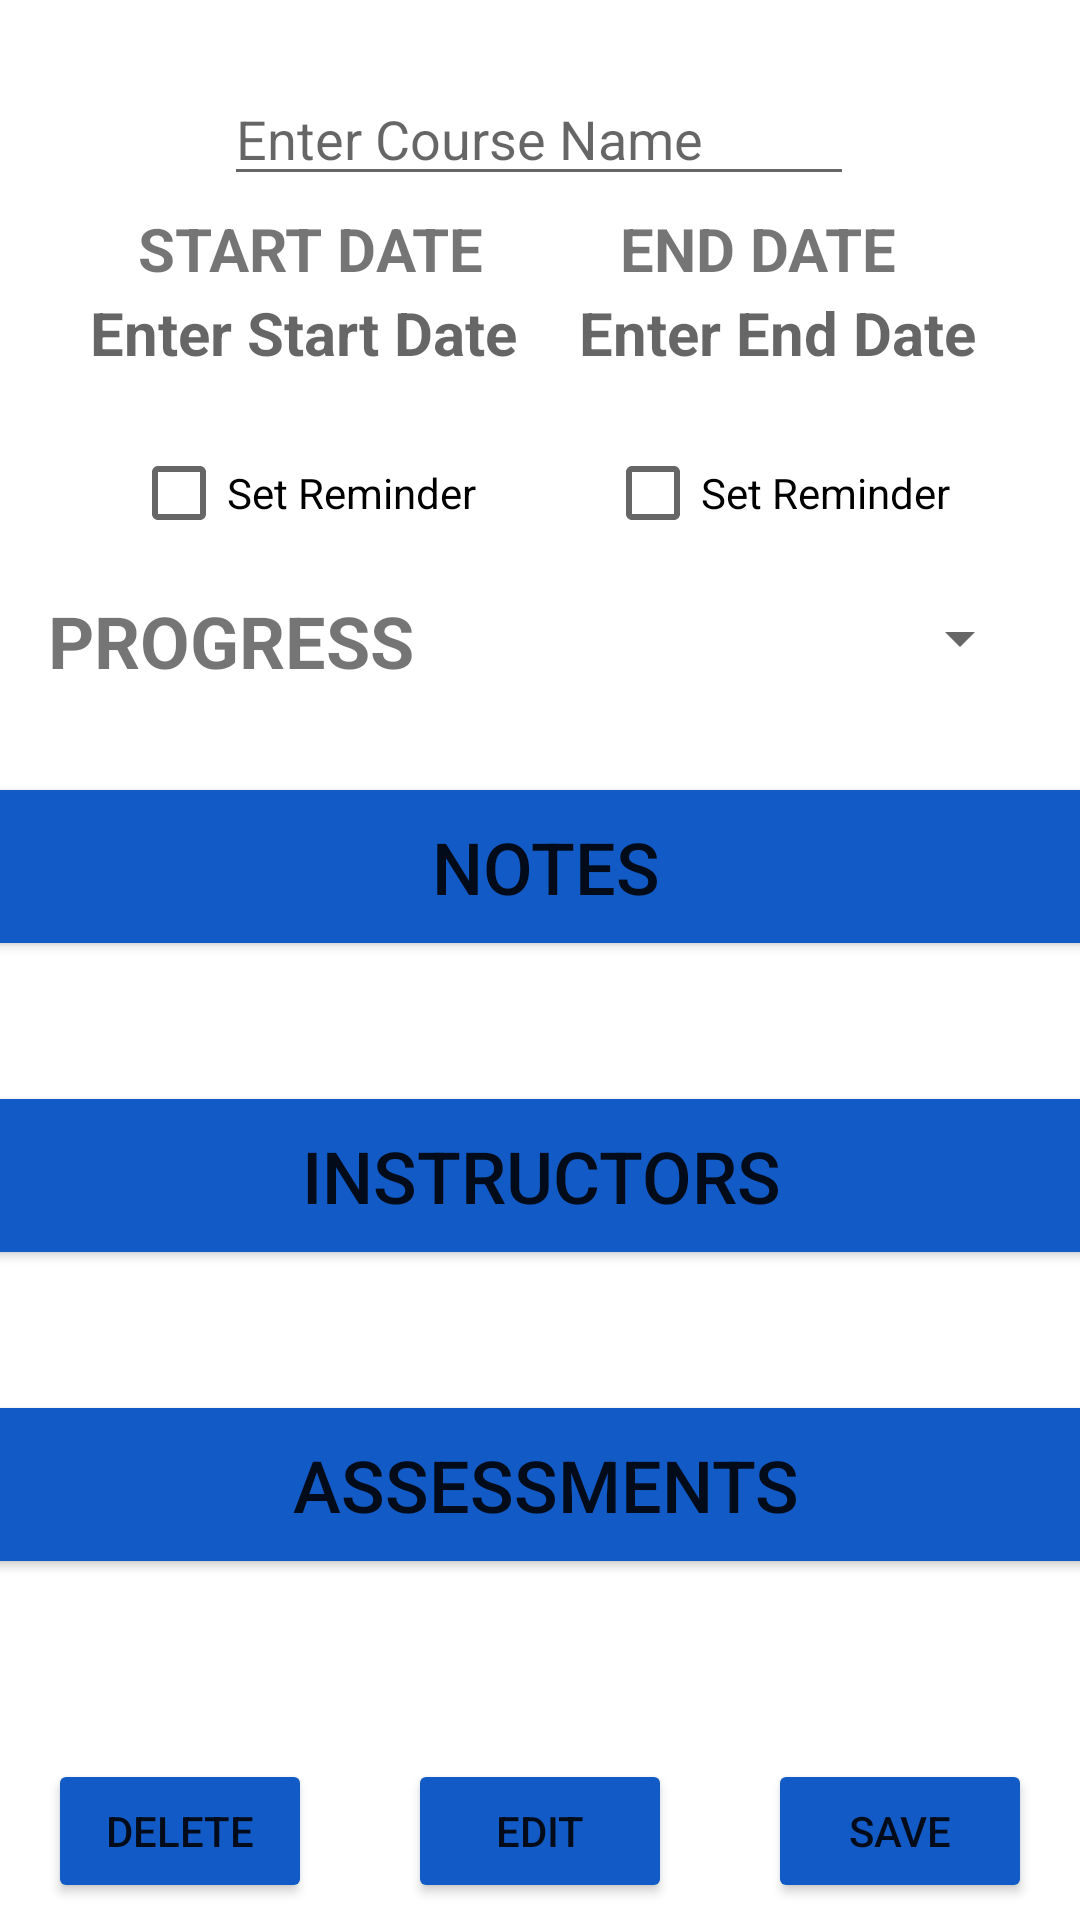

Here is an Android app screen rendered from its layout file. Give the layout XML and the strings, colors and styles it references.
<!-- AndroidManifest.xml: application theme Theme.SchoolPlanner -->
<!-- res/layout/activity_course_detail.xml -->
<?xml version="1.0" encoding="utf-8"?>
<androidx.constraintlayout.widget.ConstraintLayout xmlns:android="http://schemas.android.com/apk/res/android"
    xmlns:app="http://schemas.android.com/apk/res-auto"
    xmlns:tools="http://schemas.android.com/tools"
    android:layout_width="match_parent"
    android:layout_height="match_parent"
    tools:context=".userinterface.CourseDetailController">


    <TextView
        android:id="@+id/textView8"
        android:layout_width="wrap_content"
        android:layout_height="wrap_content"
        android:layout_marginTop="4dp"
        android:text="@string/start_date"
        android:textAlignment="center"
        android:textSize="20sp"
        android:textStyle="bold"
        app:layout_constraintEnd_toEndOf="@+id/startDateText"
        app:layout_constraintHorizontal_bias="0.547"
        app:layout_constraintStart_toStartOf="@+id/startDateText"
        app:layout_constraintTop_toBottomOf="@+id/assessmentNameText" />

    <TextView
        android:id="@+id/textView9"
        android:layout_width="wrap_content"
        android:layout_height="wrap_content"
        android:layout_marginTop="4dp"
        android:text="@string/end_date"
        android:textAlignment="center"
        android:textSize="20sp"
        android:textStyle="bold"
        app:layout_constraintEnd_toEndOf="@+id/endDateText"
        app:layout_constraintHorizontal_bias="0.415"
        app:layout_constraintStart_toStartOf="@+id/endDateText"
        app:layout_constraintTop_toBottomOf="@+id/assessmentNameText" />

    <TextView
        android:id="@+id/startDateText"
        android:layout_width="170dp"
        android:layout_height="43dp"
        android:layout_marginStart="16dp"
        android:layout_marginTop="32dp"
        android:ems="10"
        android:hint="@string/enter_start_date"
        android:textAlignment="center"
        android:textSize="20sp"
        android:textStyle="bold"
        app:layout_constraintStart_toStartOf="parent"
        app:layout_constraintTop_toBottomOf="@+id/assessmentNameText" />

    <TextView
        android:id="@+id/endDateText"
        android:layout_width="170dp"
        android:layout_height="43dp"
        android:layout_marginTop="32dp"
        android:layout_marginEnd="16dp"
        android:ems="10"
        android:hint="@string/enter_end_date"
        android:textAlignment="center"
        android:textSize="20sp"
        android:textStyle="bold"
        app:layout_constraintEnd_toEndOf="parent"
        app:layout_constraintTop_toBottomOf="@+id/assessmentNameText" />

    <EditText
        android:id="@+id/assessmentNameText"
        android:layout_width="wrap_content"
        android:layout_height="wrap_content"
        android:layout_marginTop="24dp"
        android:ems="10"
        android:hint="@string/enter_course_name"
        android:inputType="textPersonName"
        app:layout_constraintEnd_toEndOf="parent"
        app:layout_constraintHorizontal_bias="0.497"
        app:layout_constraintStart_toStartOf="parent"
        app:layout_constraintTop_toTopOf="parent" />

    <Button
        android:id="@+id/courseSaveButton"
        android:layout_width="wrap_content"
        android:layout_height="wrap_content"
        android:layout_marginStart="32dp"
        android:layout_marginTop="60dp"
        android:backgroundTint="#125AC5"
        android:onClick="save"
        android:text="@string/save"
        app:layout_constraintStart_toEndOf="@+id/courseEditButton"
        app:layout_constraintTop_toBottomOf="@+id/courseAssessmentButton" />

    <Button
        android:id="@+id/courseDeleteButton"
        android:layout_width="wrap_content"
        android:layout_height="wrap_content"
        android:layout_marginTop="60dp"
        android:layout_marginEnd="32dp"
        android:backgroundTint="#125AC5"
        android:onClick="delete"
        android:text="@string/delete"
        app:layout_constraintEnd_toStartOf="@+id/courseEditButton"
        app:layout_constraintTop_toBottomOf="@+id/courseAssessmentButton" />

    <Button
        android:id="@+id/courseEditButton"
        android:layout_width="wrap_content"
        android:layout_height="wrap_content"
        android:layout_marginTop="60dp"
        android:backgroundTint="#125AC5"
        android:onClick="edit"
        android:text="@string/edit"
        app:layout_constraintEnd_toEndOf="parent"
        app:layout_constraintStart_toStartOf="parent"
        app:layout_constraintTop_toBottomOf="@+id/courseAssessmentButton" />

    <Button
        android:id="@+id/courseAssessmentButton"
        android:layout_width="383dp"
        android:layout_height="63dp"
        android:layout_marginTop="40dp"
        android:backgroundTint="#125AC5"
        android:onClick="goToAssessments"
        android:text="@string/go_to_assessments"
        android:textSize="24sp"
        app:layout_constraintEnd_toEndOf="parent"
        app:layout_constraintHorizontal_bias="0.428"
        app:layout_constraintStart_toStartOf="parent"
        app:layout_constraintTop_toBottomOf="@+id/courseInstructorsButton" />

    <Button
        android:id="@+id/courseNotesButton"
        android:layout_width="383dp"
        android:layout_height="63dp"
        android:layout_marginTop="192dp"
        android:backgroundTint="#125AC5"
        android:onClick="goToNotes"
        android:text="@string/go_to_notes"
        android:textSize="24sp"
        app:layout_constraintEnd_toEndOf="parent"
        app:layout_constraintHorizontal_bias="0.428"
        app:layout_constraintStart_toStartOf="parent"
        app:layout_constraintTop_toBottomOf="@+id/assessmentNameText" />

    <Button
        android:id="@+id/courseInstructorsButton"
        android:layout_width="383dp"
        android:layout_height="63dp"
        android:layout_marginTop="40dp"
        android:backgroundTint="#125AC5"
        android:onClick="goToInstructors"
        android:text="@string/go_to_instructors"
        android:textSize="24sp"
        app:layout_constraintEnd_toEndOf="parent"
        app:layout_constraintStart_toStartOf="parent"
        app:layout_constraintTop_toBottomOf="@+id/courseNotesButton" />

    <TextView
        android:layout_width="wrap_content"
        android:layout_height="wrap_content"
        android:layout_marginStart="16dp"
        android:text="@string/progress"
        android:textAlignment="center"
        android:textSize="24sp"
        android:textStyle="bold"
        app:layout_constraintBottom_toBottomOf="@+id/progressSpinner"
        app:layout_constraintStart_toStartOf="parent"
        app:layout_constraintTop_toTopOf="@+id/progressSpinner"
        app:layout_constraintVertical_bias="0.0" />

    <Spinner
        android:id="@+id/progressSpinner"
        android:layout_width="235dp"
        android:layout_height="31dp"
        android:layout_marginTop="132dp"
        android:layout_marginEnd="16dp"
        app:layout_constraintEnd_toEndOf="parent"
        app:layout_constraintTop_toBottomOf="@+id/assessmentNameText" />

    <CheckBox
        android:id="@+id/startReminderBox"
        android:layout_width="wrap_content"
        android:layout_height="wrap_content"
        android:text="@string/sevenDayReminder"
        app:layout_constraintEnd_toEndOf="@+id/startDateText"
        app:layout_constraintStart_toStartOf="@+id/startDateText"
        app:layout_constraintTop_toBottomOf="@+id/startDateText" />

    <CheckBox
        android:id="@+id/endReminderBox"
        android:layout_width="wrap_content"
        android:layout_height="wrap_content"
        android:text="@string/sevenDayReminder"
        app:layout_constraintEnd_toEndOf="@+id/endDateText"
        app:layout_constraintStart_toStartOf="@+id/endDateText"
        app:layout_constraintTop_toBottomOf="@+id/endDateText" />

</androidx.constraintlayout.widget.ConstraintLayout>
<!-- resources referenced by this layout -->
<resources>
  <string name="delete">DELETE</string>
  <string name="edit">EDIT</string>
  <string name="end_date">END DATE</string>
  <string name="enter_course_name">Enter Course Name</string>
  <string name="enter_end_date">Enter End Date</string>
  <string name="enter_start_date">Enter Start Date</string>
  <string name="go_to_assessments">ASSESSMENTS</string>
  <string name="go_to_instructors">INSTRUCTORS</string>
  <string name="go_to_notes">NOTES</string>
  <string name="progress">PROGRESS</string>
  <string name="save">SAVE</string>
  <string name="sevenDayReminder">Set Reminder</string>
  <string name="start_date">START DATE</string>
  <style name="Theme.SchoolPlanner" parent="Theme.MaterialComponents.DayNight.NoActionBar">
          
          <item name="colorPrimary">@color/purple_500</item>
          <item name="colorPrimaryVariant">@color/purple_700</item>
          <item name="colorOnPrimary">@color/white</item>
          
          <item name="colorSecondary">@color/teal_200</item>
          <item name="colorSecondaryVariant">@color/teal_700</item>
          <item name="colorOnSecondary">@color/black</item>
          
          <item name="android:statusBarColor" tools:targetApi="l">?attr/colorPrimaryVariant</item>
          
          <item name="android:windowFullscreen">true</item>
      </style>
  <!-- not gathered from this repository: default colours our renderer supplied (Android Studio template values) -->
  <color name="purple_500">#FF6200EE</color>
  <color name="purple_700">#FF3700B3</color>
  <color name="teal_200">#FF03DAC5</color>
  <color name="teal_700">#FF018786</color>
  <color name="black">#FF000000</color>
  <color name="white">#FFFFFFFF</color>
</resources>
